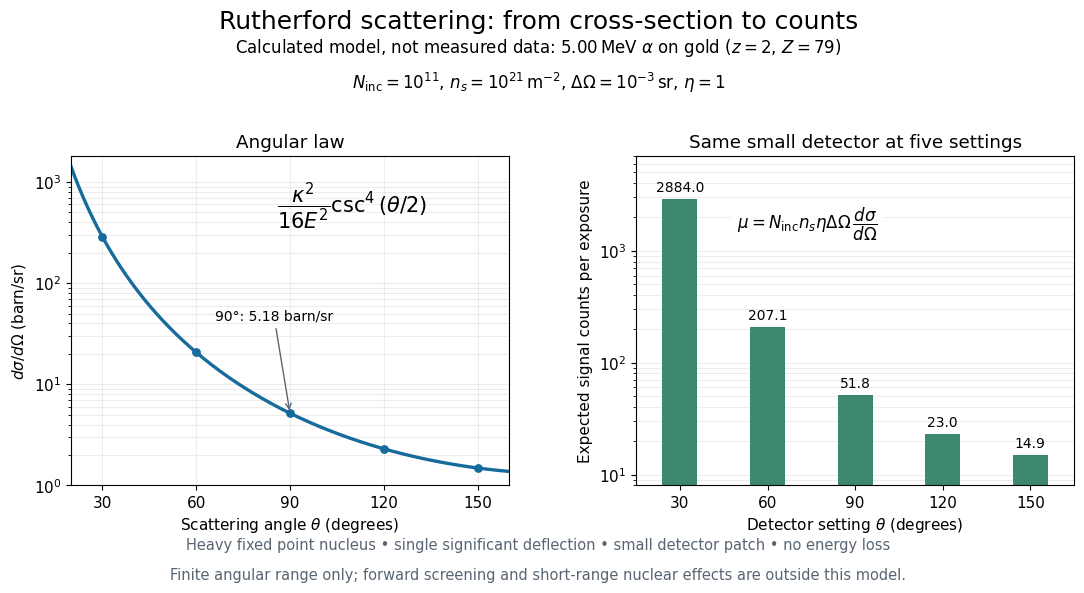

Here is the Python script that generated this plot: (Note: this script raises an exception after producing the figure.)
"""Calculate an ideal Rutherford distribution; Python 3.14, NumPy 2.3.5.

Matplotlib 3.10.7. Run from _media to create the matching opaque white PNG.
Values are an original model, never historical measurements. Assumptions:
nonrelativistic point Coulomb scattering, heavy fixed target, thin foil,
small detector acceptance, unit efficiency, no screening or nuclear forces.
"""

from pathlib import Path

import matplotlib.pyplot as plt
import numpy as np


ENERGY_MEV = 5.0
Z_PROJECTILE = 2
Z_TARGET = 79
COULOMB_MEV_FM = 1.440  # stipulated rounded constant, not a precision determination
KAPPA_MEV_FM = Z_PROJECTILE * Z_TARGET * COULOMB_MEV_FM
A_FM = KAPPA_MEV_FM / (2 * ENERGY_MEV)
N_INCIDENT = 1e11
AREAL_DENSITY_M2 = 1e21
SOLID_ANGLE_SR = 1e-3
EFFICIENCY = 1.0


def differential_fm2_sr(theta_rad):
    """dσ/dΩ in fm²/sr for scattering angle in radians, 0 < theta <= pi."""
    return A_FM**2 / (4 * np.sin(np.asarray(theta_rad) / 2)**4)


def expected_counts(theta_rad):
    return (N_INCIDENT * AREAL_DENSITY_M2 * EFFICIENCY * SOLID_ANGLE_SR
            * differential_fm2_sr(theta_rad) * 1e-30)


def main():
    plt.rcParams.update({"font.size": 11, "font.family": "DejaVu Sans"})
    fig, axes = plt.subplots(1, 2, figsize=(11.4, 6.1), facecolor="white")
    fig.subplots_adjust(left=0.09, right=0.97, bottom=0.19, top=0.73, wspace=0.29)
    fig.suptitle("Rutherford scattering: from cross-section to counts", fontsize=18, y=0.97)
    fig.text(0.5, 0.90, r"Calculated model, not measured data: $5.00\,$MeV $\alpha$ on gold ($z=2$, $Z=79$)",
             ha="center", fontsize=12)
    fig.text(0.5, 0.84,
             r"$N_{\rm inc}=10^{11}$, $n_s=10^{21}\,{\rm m}^{-2}$, $\Delta\Omega=10^{-3}\,$sr, $\eta=1$",
             ha="center", fontsize=12)
    angles = np.linspace(20, 160, 600)
    settings = np.array([30, 60, 90, 120, 150])
    cross_sections = differential_fm2_sr(np.deg2rad(settings)) / 100
    ax = axes[0]
    ax.semilogy(angles, differential_fm2_sr(np.deg2rad(angles)) / 100,
                color="#176a9c", linewidth=2.4)
    ax.scatter(settings, cross_sections, color="#176a9c", s=28, zorder=3)
    ax.set(xlim=(20, 160), ylim=(1, 1800), xlabel=r"Scattering angle $\theta$ (degrees)",
           ylabel=r"$d\sigma/d\Omega$ (barn/sr)", title="Angular law")
    ax.set_xticks([30, 60, 90, 120, 150])
    ax.grid(alpha=0.22, which="both")
    ax.text(0.47, 0.83, r"$\dfrac{\kappa^2}{16E^2}\csc^4(\theta/2)$",
            transform=ax.transAxes, fontsize=15)
    ax.annotate("90°: 5.18 barn/sr", xy=(90, cross_sections[2]), xytext=(66, 43),
                fontsize=10, arrowprops={"arrowstyle": "->", "color": "#596572"})
    ax = axes[1]
    counts = expected_counts(np.deg2rad(settings))
    ax.bar(settings, counts, width=12, color="#3e896d", zorder=2)
    for angle, count in zip(settings, counts):
        ax.text(angle, count * 1.16, f"{count:.1f}", ha="center", fontsize=10)
    ax.set_yscale("log")
    ax.set(xlim=(15, 165), ylim=(8, 7000), xlabel=r"Detector setting $\theta$ (degrees)",
           ylabel="Expected signal counts per exposure", title="Same small detector at five settings")
    ax.set_xticks(settings)
    ax.grid(axis="y", alpha=0.22, which="both")
    ax.text(0.39, 0.78, r"$\mu=N_{\rm inc}n_s\eta\Delta\Omega\,\dfrac{d\sigma}{d\Omega}$",
            ha="center", transform=ax.transAxes, fontsize=12,
            bbox={"facecolor": "white", "edgecolor": "none", "alpha": 0.9})
    fig.text(0.5, 0.085,
             "Heavy fixed point nucleus • single significant deflection • small detector patch • no energy loss",
             ha="center", fontsize=10.5, color="#596572")
    fig.text(0.5, 0.035,
             "Finite angular range only; forward screening and short-range nuclear effects are outside this model.",
             ha="center", fontsize=10.5, color="#596572")
    fig.savefig(Path.cwd() / (Path(__file__).stem + ".png"), dpi=110,
                facecolor="white", transparent=False)
    plt.close(fig)


if __name__ == "__main__":
    main()
